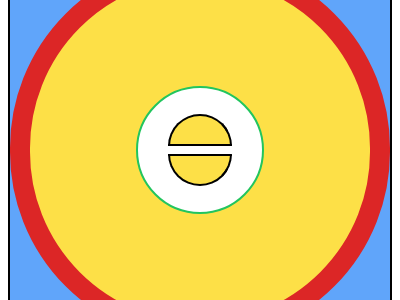

Give the HTML and CSS whose rendering is this image.

<!-- file: index.html -->
<!DOCTYPE html>
<html lang="en">

    <head>
        <meta charset="UTF-8">
        <meta name="viewport" content="width=device-width, initial-scale=1.0">
        <link rel="stylesheet" href="style.css">
        <title>Document</title>
    </head>

    <body class="flex h-screen w-screen items-center justify-center">
        <div class="w-96 h-96 bg-blue-400 border-black border-2 flex items-center justify-center">
            <div
                class="w-96 h-96 bg-yellow-300 border-red-600   border-[20px] rounded-full flex items-center justify-center">
                <div
                    class="bg-white w-32 h-32 rounded-full border-green-500 border-2 flex items-center justify-center flex-col">
                    <div class="bg-yellow-300 w-16 h-8   rounded-tl-full rounded-tr-full mb-1 border-black border-2">

                    </div>
                    <div class="bg-yellow-300 w-16 h-8   rounded-bl-full rounded-br-full mt-1 border-black border-2">

                    </div>
                </div>
            </div>
        </div>
    </body>

</html>

/* file: style.css */
/*
! tailwindcss v3.3.3 | MIT License | https://tailwindcss.com
*/

/*
1. Prevent padding and border from affecting element width. (https://github.com/mozdevs/cssremedy/issues/4)
2. Allow adding a border to an element by just adding a border-width. (https://github.com/tailwindcss/tailwindcss/pull/116)
*/

*,
::before,
::after {
  box-sizing: border-box;
  /* 1 */
  border-width: 0;
  /* 2 */
  border-style: solid;
  /* 2 */
  border-color: #e5e7eb;
  /* 2 */
}

::before,
::after {
  --tw-content: '';
}

/*
1. Use a consistent sensible line-height in all browsers.
2. Prevent adjustments of font size after orientation changes in iOS.
3. Use a more readable tab size.
4. Use the user's configured `sans` font-family by default.
5. Use the user's configured `sans` font-feature-settings by default.
6. Use the user's configured `sans` font-variation-settings by default.
*/

html {
  line-height: 1.5;
  /* 1 */
  -webkit-text-size-adjust: 100%;
  /* 2 */
  -moz-tab-size: 4;
  /* 3 */
  -o-tab-size: 4;
     tab-size: 4;
  /* 3 */
  font-family: ui-sans-serif, system-ui, -apple-system, BlinkMacSystemFont, "Segoe UI", Roboto, "Helvetica Neue", Arial, "Noto Sans", sans-serif, "Apple Color Emoji", "Segoe UI Emoji", "Segoe UI Symbol", "Noto Color Emoji";
  /* 4 */
  font-feature-settings: normal;
  /* 5 */
  font-variation-settings: normal;
  /* 6 */
}

/*
1. Remove the margin in all browsers.
2. Inherit line-height from `html` so users can set them as a class directly on the `html` element.
*/

body {
  margin: 0;
  /* 1 */
  line-height: inherit;
  /* 2 */
}

/*
1. Add the correct height in Firefox.
2. Correct the inheritance of border color in Firefox. (https://bugzilla.mozilla.org/show_bug.cgi?id=190655)
3. Ensure horizontal rules are visible by default.
*/

hr {
  height: 0;
  /* 1 */
  color: inherit;
  /* 2 */
  border-top-width: 1px;
  /* 3 */
}

/*
Add the correct text decoration in Chrome, Edge, and Safari.
*/

abbr:where([title]) {
  -webkit-text-decoration: underline dotted;
          text-decoration: underline dotted;
}

/*
Remove the default font size and weight for headings.
*/

h1,
h2,
h3,
h4,
h5,
h6 {
  font-size: inherit;
  font-weight: inherit;
}

/*
Reset links to optimize for opt-in styling instead of opt-out.
*/

a {
  color: inherit;
  text-decoration: inherit;
}

/*
Add the correct font weight in Edge and Safari.
*/

b,
strong {
  font-weight: bolder;
}

/*
1. Use the user's configured `mono` font family by default.
2. Correct the odd `em` font sizing in all browsers.
*/

code,
kbd,
samp,
pre {
  font-family: ui-monospace, SFMono-Regular, Menlo, Monaco, Consolas, "Liberation Mono", "Courier New", monospace;
  /* 1 */
  font-size: 1em;
  /* 2 */
}

/*
Add the correct font size in all browsers.
*/

small {
  font-size: 80%;
}

/*
Prevent `sub` and `sup` elements from affecting the line height in all browsers.
*/

sub,
sup {
  font-size: 75%;
  line-height: 0;
  position: relative;
  vertical-align: baseline;
}

sub {
  bottom: -0.25em;
}

sup {
  top: -0.5em;
}

/*
1. Remove text indentation from table contents in Chrome and Safari. (https://bugs.chromium.org/p/chromium/issues/detail?id=999088, https://bugs.webkit.org/show_bug.cgi?id=201297)
2. Correct table border color inheritance in all Chrome and Safari. (https://bugs.chromium.org/p/chromium/issues/detail?id=935729, https://bugs.webkit.org/show_bug.cgi?id=195016)
3. Remove gaps between table borders by default.
*/

table {
  text-indent: 0;
  /* 1 */
  border-color: inherit;
  /* 2 */
  border-collapse: collapse;
  /* 3 */
}

/*
1. Change the font styles in all browsers.
2. Remove the margin in Firefox and Safari.
3. Remove default padding in all browsers.
*/

button,
input,
optgroup,
select,
textarea {
  font-family: inherit;
  /* 1 */
  font-feature-settings: inherit;
  /* 1 */
  font-variation-settings: inherit;
  /* 1 */
  font-size: 100%;
  /* 1 */
  font-weight: inherit;
  /* 1 */
  line-height: inherit;
  /* 1 */
  color: inherit;
  /* 1 */
  margin: 0;
  /* 2 */
  padding: 0;
  /* 3 */
}

/*
Remove the inheritance of text transform in Edge and Firefox.
*/

button,
select {
  text-transform: none;
}

/*
1. Correct the inability to style clickable types in iOS and Safari.
2. Remove default button styles.
*/

button,
[type='button'],
[type='reset'],
[type='submit'] {
  -webkit-appearance: button;
  /* 1 */
  background-color: transparent;
  /* 2 */
  background-image: none;
  /* 2 */
}

/*
Use the modern Firefox focus style for all focusable elements.
*/

:-moz-focusring {
  outline: auto;
}

/*
Remove the additional `:invalid` styles in Firefox. (https://github.com/mozilla/gecko-dev/blob/2f9eacd9d3d995c937b4251a5557d95d494c9be1/layout/style/res/forms.css#L728-L737)
*/

:-moz-ui-invalid {
  box-shadow: none;
}

/*
Add the correct vertical alignment in Chrome and Firefox.
*/

progress {
  vertical-align: baseline;
}

/*
Correct the cursor style of increment and decrement buttons in Safari.
*/

::-webkit-inner-spin-button,
::-webkit-outer-spin-button {
  height: auto;
}

/*
1. Correct the odd appearance in Chrome and Safari.
2. Correct the outline style in Safari.
*/

[type='search'] {
  -webkit-appearance: textfield;
  /* 1 */
  outline-offset: -2px;
  /* 2 */
}

/*
Remove the inner padding in Chrome and Safari on macOS.
*/

::-webkit-search-decoration {
  -webkit-appearance: none;
}

/*
1. Correct the inability to style clickable types in iOS and Safari.
2. Change font properties to `inherit` in Safari.
*/

::-webkit-file-upload-button {
  -webkit-appearance: button;
  /* 1 */
  font: inherit;
  /* 2 */
}

/*
Add the correct display in Chrome and Safari.
*/

summary {
  display: list-item;
}

/*
Removes the default spacing and border for appropriate elements.
*/

blockquote,
dl,
dd,
h1,
h2,
h3,
h4,
h5,
h6,
hr,
figure,
p,
pre {
  margin: 0;
}

fieldset {
  margin: 0;
  padding: 0;
}

legend {
  padding: 0;
}

ol,
ul,
menu {
  list-style: none;
  margin: 0;
  padding: 0;
}

/*
Reset default styling for dialogs.
*/

dialog {
  padding: 0;
}

/*
Prevent resizing textareas horizontally by default.
*/

textarea {
  resize: vertical;
}

/*
1. Reset the default placeholder opacity in Firefox. (https://github.com/tailwindlabs/tailwindcss/issues/3300)
2. Set the default placeholder color to the user's configured gray 400 color.
*/

input::-moz-placeholder, textarea::-moz-placeholder {
  opacity: 1;
  /* 1 */
  color: #9ca3af;
  /* 2 */
}

input::placeholder,
textarea::placeholder {
  opacity: 1;
  /* 1 */
  color: #9ca3af;
  /* 2 */
}

/*
Set the default cursor for buttons.
*/

button,
[role="button"] {
  cursor: pointer;
}

/*
Make sure disabled buttons don't get the pointer cursor.
*/

:disabled {
  cursor: default;
}

/*
1. Make replaced elements `display: block` by default. (https://github.com/mozdevs/cssremedy/issues/14)
2. Add `vertical-align: middle` to align replaced elements more sensibly by default. (https://github.com/jensimmons/cssremedy/issues/14#issuecomment-634934210)
   This can trigger a poorly considered lint error in some tools but is included by design.
*/

img,
svg,
video,
canvas,
audio,
iframe,
embed,
object {
  display: block;
  /* 1 */
  vertical-align: middle;
  /* 2 */
}

/*
Constrain images and videos to the parent width and preserve their intrinsic aspect ratio. (https://github.com/mozdevs/cssremedy/issues/14)
*/

img,
video {
  max-width: 100%;
  height: auto;
}

/* Make elements with the HTML hidden attribute stay hidden by default */

[hidden] {
  display: none;
}

*, ::before, ::after {
  --tw-border-spacing-x: 0;
  --tw-border-spacing-y: 0;
  --tw-translate-x: 0;
  --tw-translate-y: 0;
  --tw-rotate: 0;
  --tw-skew-x: 0;
  --tw-skew-y: 0;
  --tw-scale-x: 1;
  --tw-scale-y: 1;
  --tw-pan-x:  ;
  --tw-pan-y:  ;
  --tw-pinch-zoom:  ;
  --tw-scroll-snap-strictness: proximity;
  --tw-gradient-from-position:  ;
  --tw-gradient-via-position:  ;
  --tw-gradient-to-position:  ;
  --tw-ordinal:  ;
  --tw-slashed-zero:  ;
  --tw-numeric-figure:  ;
  --tw-numeric-spacing:  ;
  --tw-numeric-fraction:  ;
  --tw-ring-inset:  ;
  --tw-ring-offset-width: 0px;
  --tw-ring-offset-color: #fff;
  --tw-ring-color: rgb(59 130 246 / 0.5);
  --tw-ring-offset-shadow: 0 0 #0000;
  --tw-ring-shadow: 0 0 #0000;
  --tw-shadow: 0 0 #0000;
  --tw-shadow-colored: 0 0 #0000;
  --tw-blur:  ;
  --tw-brightness:  ;
  --tw-contrast:  ;
  --tw-grayscale:  ;
  --tw-hue-rotate:  ;
  --tw-invert:  ;
  --tw-saturate:  ;
  --tw-sepia:  ;
  --tw-drop-shadow:  ;
  --tw-backdrop-blur:  ;
  --tw-backdrop-brightness:  ;
  --tw-backdrop-contrast:  ;
  --tw-backdrop-grayscale:  ;
  --tw-backdrop-hue-rotate:  ;
  --tw-backdrop-invert:  ;
  --tw-backdrop-opacity:  ;
  --tw-backdrop-saturate:  ;
  --tw-backdrop-sepia:  ;
}

::backdrop {
  --tw-border-spacing-x: 0;
  --tw-border-spacing-y: 0;
  --tw-translate-x: 0;
  --tw-translate-y: 0;
  --tw-rotate: 0;
  --tw-skew-x: 0;
  --tw-skew-y: 0;
  --tw-scale-x: 1;
  --tw-scale-y: 1;
  --tw-pan-x:  ;
  --tw-pan-y:  ;
  --tw-pinch-zoom:  ;
  --tw-scroll-snap-strictness: proximity;
  --tw-gradient-from-position:  ;
  --tw-gradient-via-position:  ;
  --tw-gradient-to-position:  ;
  --tw-ordinal:  ;
  --tw-slashed-zero:  ;
  --tw-numeric-figure:  ;
  --tw-numeric-spacing:  ;
  --tw-numeric-fraction:  ;
  --tw-ring-inset:  ;
  --tw-ring-offset-width: 0px;
  --tw-ring-offset-color: #fff;
  --tw-ring-color: rgb(59 130 246 / 0.5);
  --tw-ring-offset-shadow: 0 0 #0000;
  --tw-ring-shadow: 0 0 #0000;
  --tw-shadow: 0 0 #0000;
  --tw-shadow-colored: 0 0 #0000;
  --tw-blur:  ;
  --tw-brightness:  ;
  --tw-contrast:  ;
  --tw-grayscale:  ;
  --tw-hue-rotate:  ;
  --tw-invert:  ;
  --tw-saturate:  ;
  --tw-sepia:  ;
  --tw-drop-shadow:  ;
  --tw-backdrop-blur:  ;
  --tw-backdrop-brightness:  ;
  --tw-backdrop-contrast:  ;
  --tw-backdrop-grayscale:  ;
  --tw-backdrop-hue-rotate:  ;
  --tw-backdrop-invert:  ;
  --tw-backdrop-opacity:  ;
  --tw-backdrop-saturate:  ;
  --tw-backdrop-sepia:  ;
}

.-z-10 {
  z-index: -10;
}

.mb-2 {
  margin-bottom: 0.5rem;
}

.mt-2 {
  margin-top: 0.5rem;
}

.mb-1 {
  margin-bottom: 0.25rem;
}

.mt-1 {
  margin-top: 0.25rem;
}

.flex {
  display: flex;
}

.h-32 {
  height: 8rem;
}

.h-96 {
  height: 24rem;
}

.h-screen {
  height: 100vh;
}

.h-28 {
  height: 7rem;
}

.h-12 {
  height: 3rem;
}

.h-16 {
  height: 4rem;
}

.h-1 {
  height: 0.25rem;
}

.h-8 {
  height: 2rem;
}

.h-6 {
  height: 1.5rem;
}

.h-5 {
  height: 1.25rem;
}

.w-32 {
  width: 8rem;
}

.w-96 {
  width: 24rem;
}

.w-screen {
  width: 100vw;
}

.w-28 {
  width: 7rem;
}

.w-12 {
  width: 3rem;
}

.w-16 {
  width: 4rem;
}

.flex-col {
  flex-direction: column;
}

.items-center {
  align-items: center;
}

.justify-center {
  justify-content: center;
}

.rounded-full {
  border-radius: 9999px;
}

.rounded-bl-full {
  border-bottom-left-radius: 9999px;
}

.rounded-br-full {
  border-bottom-right-radius: 9999px;
}

.rounded-tl-full {
  border-top-left-radius: 9999px;
}

.rounded-tr-full {
  border-top-right-radius: 9999px;
}

.border-2 {
  border-width: 2px;
}

.border-4 {
  border-width: 4px;
}

.border-8 {
  border-width: 8px;
}

.border-\[20px\] {
  border-width: 20px;
}

.border-black {
  --tw-border-opacity: 1;
  border-color: rgb(0 0 0 / var(--tw-border-opacity));
}

.border-red-600 {
  --tw-border-opacity: 1;
  border-color: rgb(220 38 38 / var(--tw-border-opacity));
}

.border-green-500 {
  --tw-border-opacity: 1;
  border-color: rgb(34 197 94 / var(--tw-border-opacity));
}

.bg-blue-400 {
  --tw-bg-opacity: 1;
  background-color: rgb(96 165 250 / var(--tw-bg-opacity));
}

.bg-red-400 {
  --tw-bg-opacity: 1;
  background-color: rgb(248 113 113 / var(--tw-bg-opacity));
}

.bg-yellow-400 {
  --tw-bg-opacity: 1;
  background-color: rgb(250 204 21 / var(--tw-bg-opacity));
}

.bg-yellow-300 {
  --tw-bg-opacity: 1;
  background-color: rgb(253 224 71 / var(--tw-bg-opacity));
}

.bg-white {
  --tw-bg-opacity: 1;
  background-color: rgb(255 255 255 / var(--tw-bg-opacity));
}

.text-6xl {
  font-size: 3.75rem;
  line-height: 1;
}

.text-red-800 {
  --tw-text-opacity: 1;
  color: rgb(153 27 27 / var(--tw-text-opacity));
}